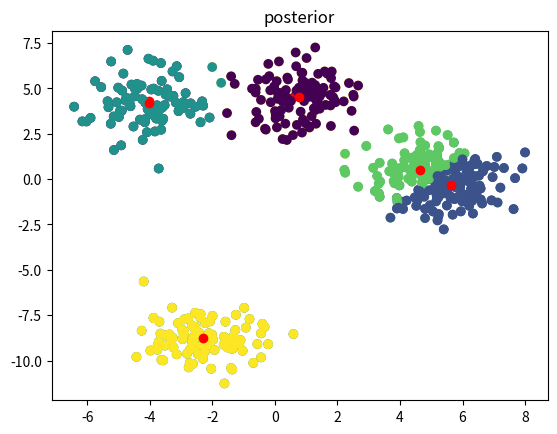

The matplotlib source for this figure: (Note: this script raises an exception after producing the figure.)
# [redacted]
# PGM tutorial on Variational Inference
# Bayesian Mixture of Gaussians

import numpy as np
import matplotlib.pyplot as plt
import math


def generate_data(std, k, n, dim=1):
    means = np.random.normal(0.0, std, size=(k, dim))
    data = []
    categories = []
    for i in range(n):
        cat = np.random.choice(k)  # sample component assignment
        categories.append(cat)
        data.append(np.random.multivariate_normal(means[cat, :], np.eye(dim)))  # sample data point from the Gaussian, lambda=1
    return np.stack(data), categories, means


def plot(x, y, c, means, title):
    plt.scatter(x, y, c=c)
    plt.scatter(means[:, 0], means[:, 1], c='r')
    plt.title(title)
    plt.show()


def plot_elbo(elbo):
    plt.plot(elbo)
    plt.title('ELBO')
    plt.show()


def compute_elbo(data, psi, m, s2, sigma2, mu0):
    """ Computes ELBO
    The outcommented codeparts contain expressions that are constants and are not 
    needed to compute ELBO as a comparative measure
    """

    n, p = data.shape
    k = m.shape[0]

    # compute ELBO
    # expected log prior over mixture assignments
    #Epci = -n*np.log(k)
    Epci = 0

    # expected log prior over mixture locations
    #muTerm1 = p*np.sum(np.log(2*math.pi*s2),axis=(0,1)) - k/2
    #muTerm2 = p*np.sum(s2,axis=(0))
    #muTerm3 = np.sum((m-mu0.T)**2,axis=(0,1))


    muTerm1 = np.sum(np.log(s2),axis=(0))
    muTerm2 = np.sum(s2,axis=(0))
    muTerm3 = np.sum((m-mu0.T)**2,axis=(0,1))

    Epmu = -muTerm1/2 - (muTerm2 + muTerm3)/(2*sigma2)

    # expected log likelihood
    #LHTerm1 = p/2*np.log(2*math.pi)*np.sum(psi,axis=(0,1))
    #LHTerm2 = p*np.dot(np.sum(psi,0),s2)
    #LHConsTerm = np.dot(np.sum(psi,1),np.sum(data*data,1)) #This term will be constant given data since Psi sums to 1 over k


    LHTerm1 = np.sum(psi,axis=(0,1))
    LHTerm2 = np.dot(np.sum(psi,0),s2)
    LHLinTerm = np.sum(np.tensordot(data,m,axes=[[1],[1]])*psi)
    LHQuadTerm = np.dot(np.sum(m*m,1),np.sum(psi,0))

    ELH = -LHTerm1-LHTerm2+2*LHLinTerm-LHQuadTerm

    # entropy of variational location posterior

    #Eqmu = -p/2*(np.sum(np.log(2*math.pi*s2)) + k)
    Eqmu = np.sum(np.log(s2))

    # entropy of the variational assignment posterior

    Eqci = np.sum(psi*np.log(psi),axis=(0,1))

    elbo = Epci + Epmu + ELH - Eqmu - Eqci
    return elbo


def cavi(data, k, sigma2, m0, eps=1e-15):
    """ Coordinate ascent Variational Inference for Bayesian Mixture of Gaussians
    :param data: data
    :param k: number of components
    :param sigma2: prior variance
    :param m0: prior mean
    :param eps: stopping condition
    :return (m_k, s2_k, psi_i)
    """
    n, p = data.shape
    # initialize randomly
    m = np.random.normal(0., 1., size=(k, p))
    s2 = np.square(np.random.normal(0., 1., size=(k, 1)))
    psi = np.random.dirichlet(np.ones(k), size=n)

    # compute ELBO
    elbo = [compute_elbo(data, psi, m, s2, sigma2, m0)]
    convergence = 1.
    iter = 1
    while convergence > eps:  # while ELBO not converged
        # update categorical

        Emu = m
        EmuSq = m**2 + np.reshape(s2**2,(5,1))

        expPart1 = np.tensordot(data,Emu,axes=[[1],[1]])
        expPart2 = np.sum(m**2,1)+s2.T
        psi = np.exp(expPart1-expPart2/2)
        psi /= np.sum(psi,1)[:,None] # Normalizing
        
        # update posterior parameters for the component means

        s2 = sigma2/(1 + sigma2*np.sum(psi,0))
        m = (s2*np.tensordot(psi,data,axes=[[0],[0]]).T).T

        # compute ELBO
        elbo.append(compute_elbo(data, psi, m, s2, sigma2, m0))
        
        convergence = elbo[-1] - elbo[-2]

    return m, s2, psi, elbo


def main():
    np.random.seed(19910800)
    #np.random.seed(19910800) for overlapping clusters

    # parameters
    p = 2
    k = 5
    sigma = 5.

    data, categories, means = generate_data(std=sigma, k=k, n=500, dim=p)
    m = list()
    s2 = list()
    psi = list()
    elbo = list()
    best_i = 0
    for i in range(10):
        m_i, s2_i, psi_i, elbo_i = cavi(data, k=k, sigma2=sigma, m0=np.zeros(p))
        m.append(m_i)
        s2.append(s2_i)
        psi.append(psi_i)
        elbo.append(elbo_i)
        if i > 0 and elbo[-1][-1] > elbo[best_i][-1]:
            best_i = i
    class_pred = np.argmax(psi[best_i], axis=1)
    plot(data[:, 0], data[:, 1], categories, means, title='true data')
    plot(data[:, 0], data[:, 1], class_pred, m[best_i], title='posterior')
    plot_elbo(elbo[best_i])
    print(s2[best_i])
    print((np.sum(psi,0)/np.sum(psi,axis=(0,1)))[best_i])

if __name__ == '__main__':
    main()
